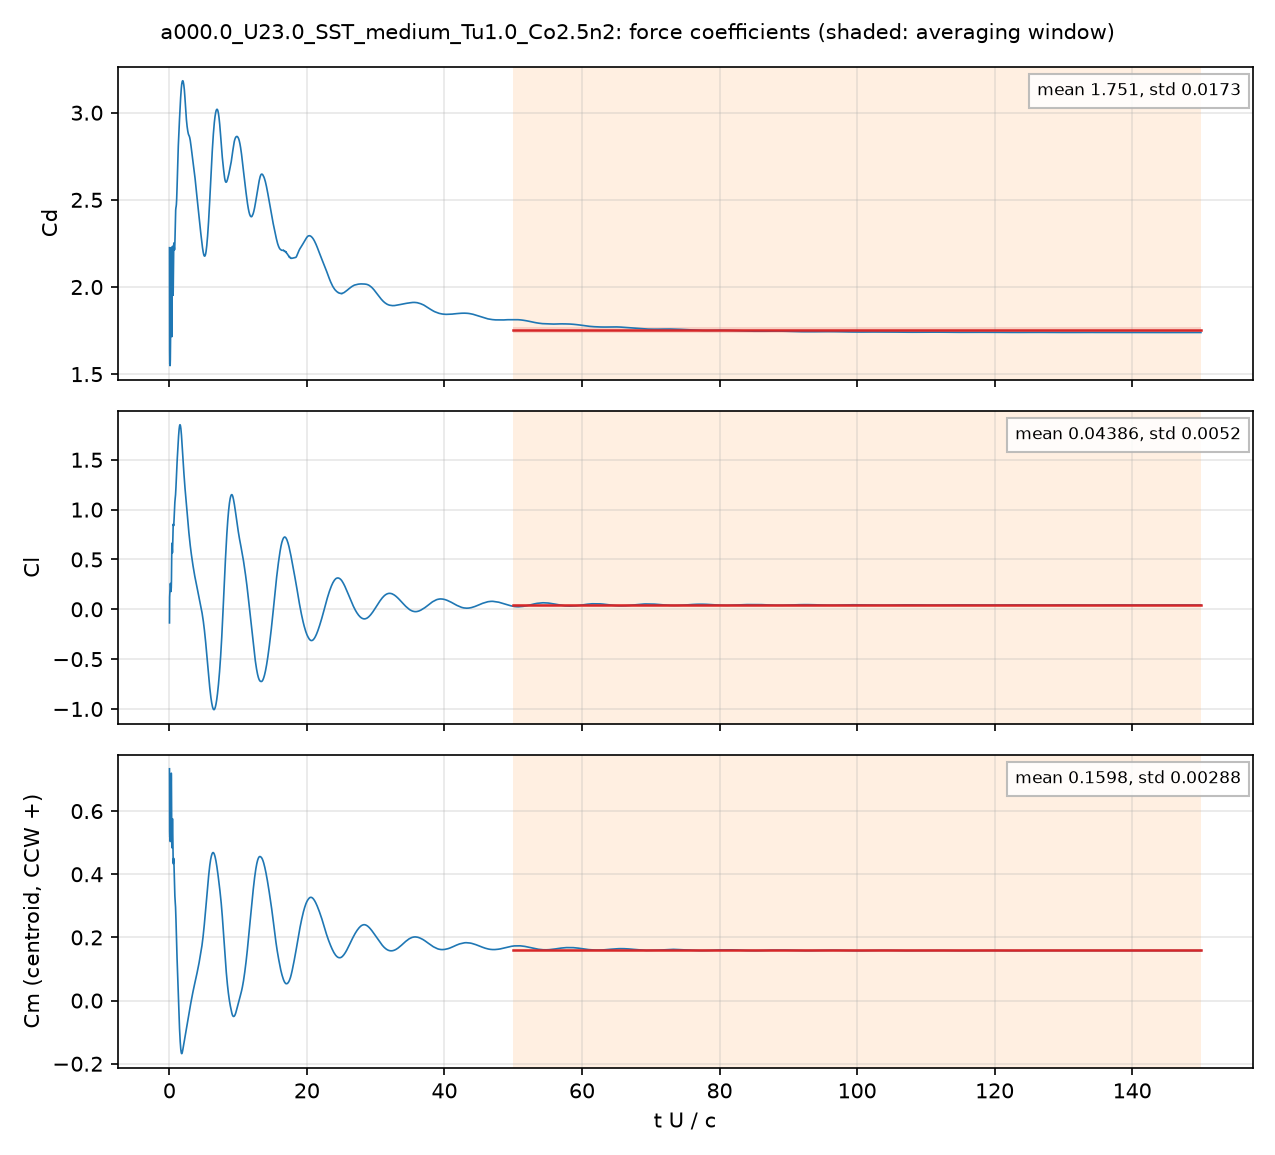

The table this chart was drawn from, first rows:
# a000.0_U23.0_SST_medium_Tu1.0_Co2.5n2:…, q = 0.5 U^2, A = c dz, c = 0.048 m; Cm about the centroid, CCW +
# averaging window t U/c = 50 .. 150; de…
t_s, t_U_over_c, Cd, Cl, Cm_z_ccw, Cd_pressure, Cd_viscous
4.1810236e-05, 0.02003, 2.226, -0.1363, 0.734, 2.209, 0.01626
0.000125, 0.05989, 1.558, 0.1488, 0.5179, 1.559, -0.0001471
0.0001669, 0.07999, 1.566, 0.1625, 0.5227, 1.569, -0.003072
0.0002503, 0.1199, 1.553, 0.2349, 0.5035, 1.559, -0.005502
0.000292, 0.1399, 1.582, 0.2588, 0.5043, 1.588, -0.005963
0.0003756, 0.18, 1.724, 0.2486, 0.545, 1.731, -0.006616
0.0004172, 0.1999, 1.838, 0.2174, 0.5853, 1.845, -0.006787
0.0005008, 0.2399, 2.105, 0.1784, 0.6788, 2.113, -0.007338
0.0005429, 0.2601, 2.184, 0.2006, 0.7042, 2.191, -0.007422
0.0006263, 0.3001, 2.167, 0.2768, 0.7011, 2.175, -0.007594
0.0006675, 0.3199, 1.971, 0.4116, 0.6257, 1.979, -0.008029
0.0007511, 0.3599, 1.715, 0.6488, 0.4857, 1.724, -0.009281
0.0007927, 0.3798, 1.803, 0.663, 0.4838, 1.813, -0.009637
0.0008766, 0.42, 2.137, 0.5857, 0.5525, 2.147, -0.009848
0.0009187, 0.4402, 2.229, 0.5664, 0.5744, 2.239, -0.009913
0.001002, 0.4801, 2.173, 0.6212, 0.5575, 2.183, -0.01034
0.001043, 0.4999, 2.08, 0.6842, 0.5256, 2.091, -0.01074
0.001127, 0.5401, 1.952, 0.8177, 0.4518, 1.964, -0.01173
0.001169, 0.56, 1.974, 0.8509, 0.4335, 1.986, -0.01216
0.001252, 0.6001, 2.137, 0.844, 0.4431, 2.15, -0.01269
0.001294, 0.6198, 2.206, 0.8381, 0.4505, 2.218, -0.01285
0.001378, 0.6602, 2.253, 0.8658, 0.4407, 2.266, -0.01322
0.001419, 0.68, 2.245, 0.8949, 0.4255, 2.259, -0.01347
0.001502, 0.7199, 2.22, 0.961, 0.3904, 2.234, -0.01409
0.001544, 0.7399, 2.213, 0.9928, 0.3739, 2.228, -0.01438
0.001627, 0.7798, 2.224, 1.05, 0.3445, 2.239, -0.01488
0.00167, 0.8, 2.245, 1.074, 0.3319, 2.261, -0.01509
0.001753, 0.8399, 2.315, 1.108, 0.3148, 2.331, -0.01537
0.001795, 0.8599, 2.357, 1.12, 0.3091, 2.372, -0.01546
0.001879, 0.9002, 2.422, 1.149, 0.296, 2.438, -0.01558
0.00192, 0.92, 2.441, 1.17, 0.2859, 2.457, -0.01563
0.002003, 0.9599, 2.457, 1.225, 0.2576, 2.473, -0.01579
0.002045, 0.98, 2.46, 1.258, 0.2406, 2.476, -0.01586
0.002129, 1.02, 2.473, 1.324, 0.2071, 2.489, -0.01602
0.002171, 1.04, 2.485, 1.356, 0.1912, 2.501, -0.01605
0.002254, 1.08, 2.522, 1.416, 0.1613, 2.538, -0.01609
0.002296, 1.1, 2.545, 1.445, 0.1473, 2.561, -0.01608
0.002379, 1.14, 2.6, 1.498, 0.1212, 2.616, -0.01603
0.002421, 1.16, 2.629, 1.523, 0.1088, 2.645, -0.01599
0.002504, 1.2, 2.688, 1.573, 0.08424, 2.704, -0.01585
0.002546, 1.22, 2.716, 1.598, 0.07173, 2.731, -0.01577
0.00263, 1.26, 2.765, 1.646, 0.04631, 2.781, -0.01555
0.002672, 1.28, 2.787, 1.67, 0.0331, 2.803, -0.01544
0.002754, 1.32, 2.827, 1.715, 0.006847, 2.842, -0.01516
0.002796, 1.34, 2.846, 1.737, -0.006448, 2.861, -0.01498
0.00288, 1.38, 2.881, 1.776, -0.03241, 2.896, -0.0146
0.002922, 1.4, 2.898, 1.792, -0.04457, 2.913, -0.01437
0.003006, 1.44, 2.932, 1.82, -0.06767, 2.946, -0.01389
0.003047, 1.46, 2.949, 1.83, -0.07822, 2.963, -0.01361
0.00313, 1.5, 2.982, 1.845, -0.09798, 2.995, -0.01308
0.003172, 1.52, 2.998, 1.849, -0.1069, 3.011, -0.01281
0.003256, 1.56, 3.029, 1.851, -0.1232, 3.041, -0.01224
0.003297, 1.58, 3.044, 1.849, -0.1304, 3.056, -0.01195
0.003381, 1.62, 3.072, 1.839, -0.1432, 3.084, -0.01133
0.003423, 1.64, 3.086, 1.831, -0.1485, 3.097, -0.011
0.003506, 1.68, 3.11, 1.81, -0.1573, 3.12, -0.0103
0.003548, 1.7, 3.122, 1.796, -0.1608, 3.132, -0.009976
0.003631, 1.74, 3.141, 1.765, -0.1657, 3.151, -0.009437
... 4,942 more rows
